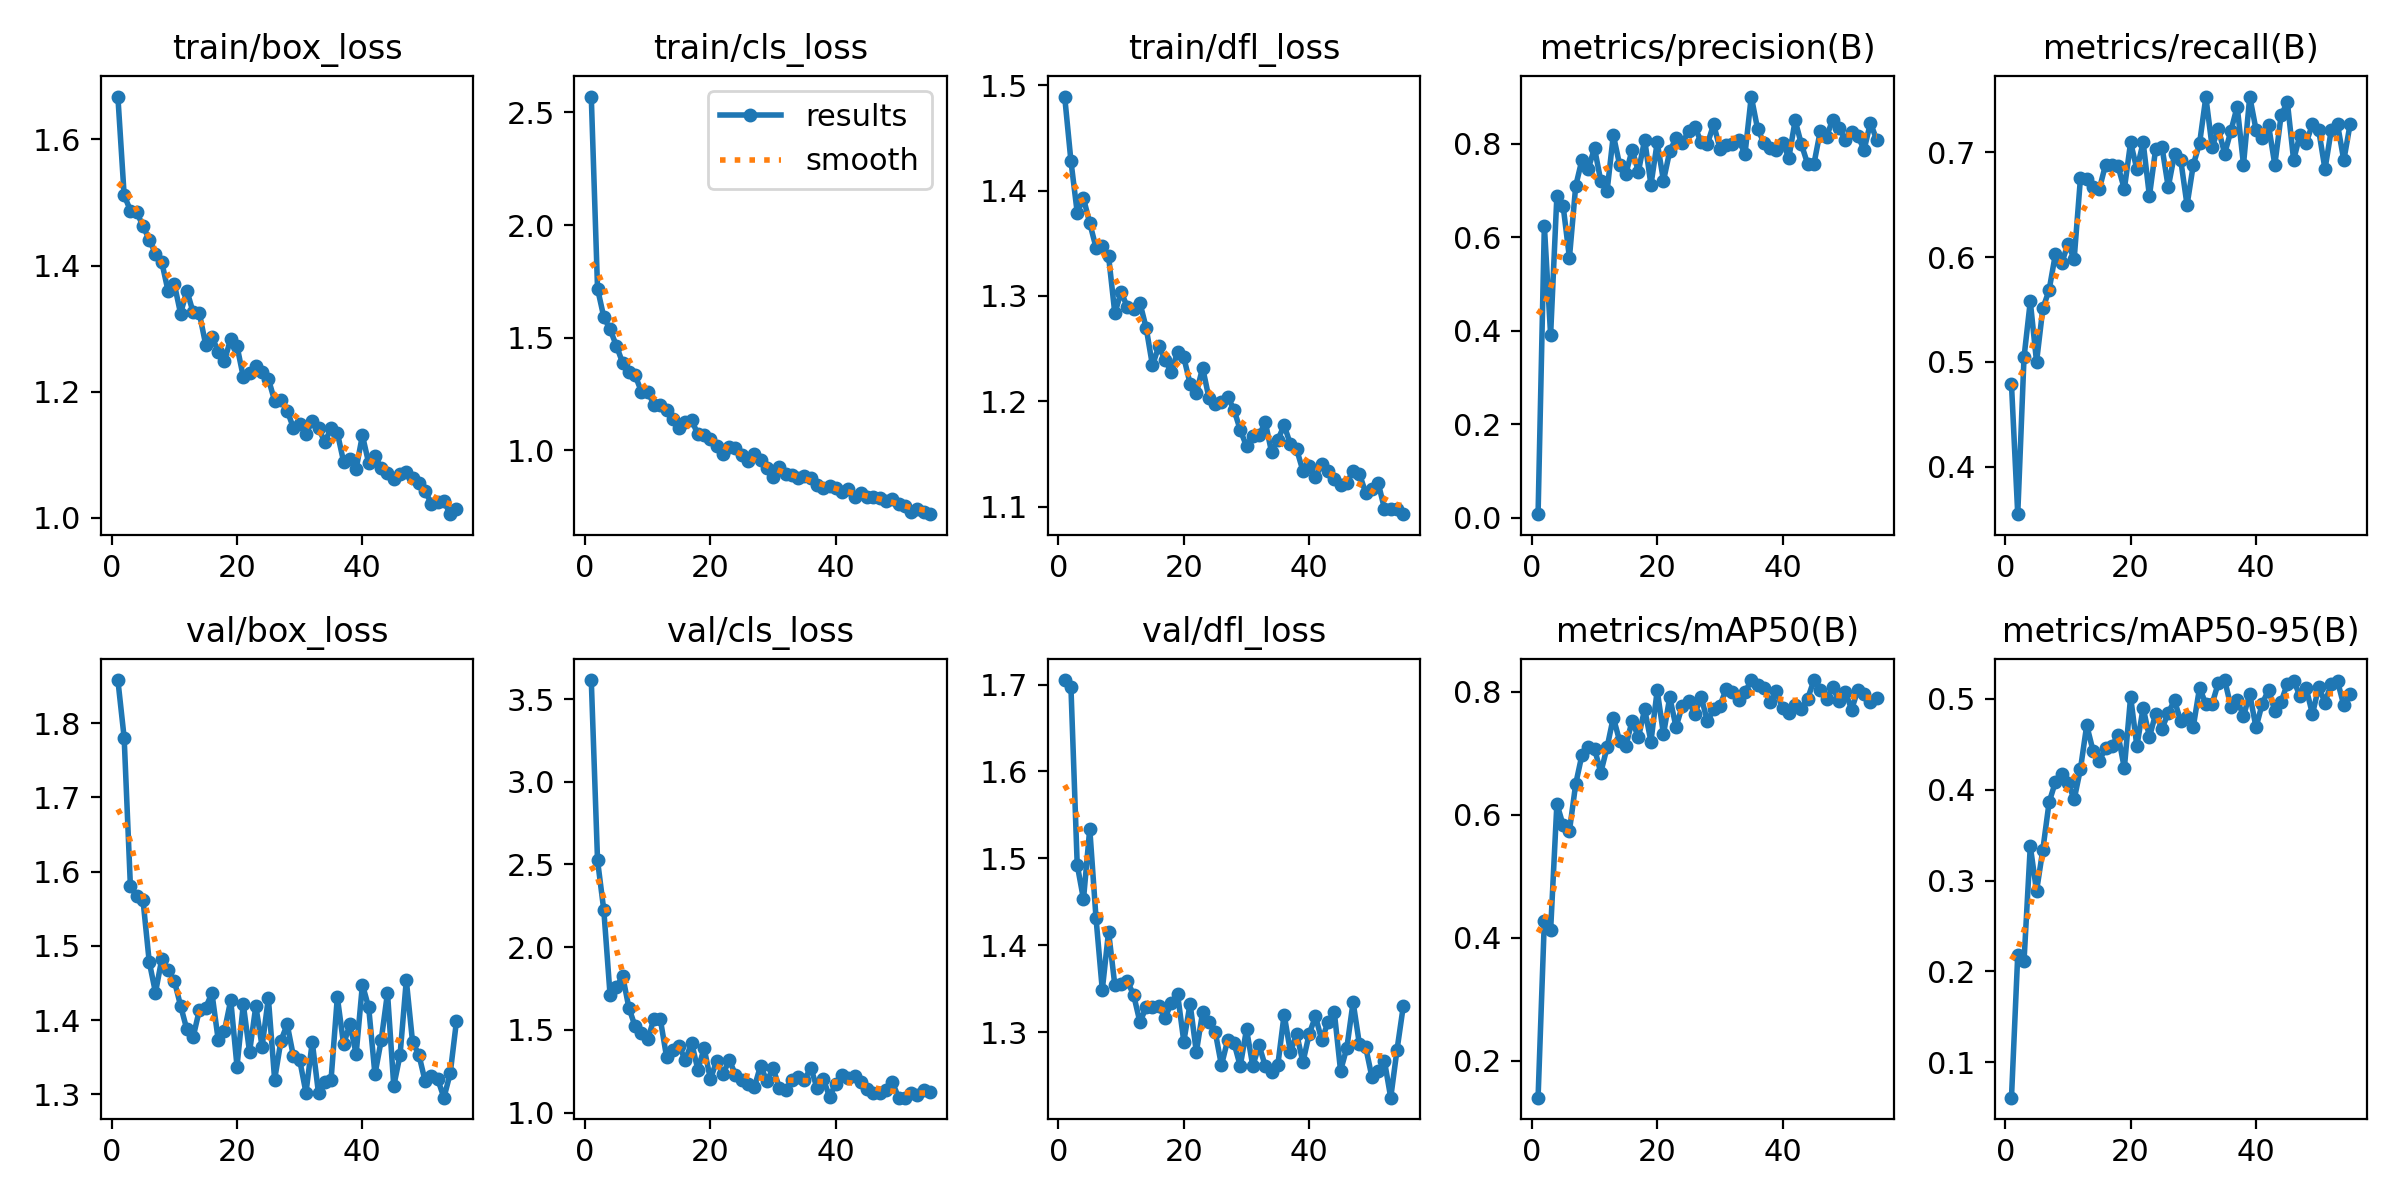

Values plotted in this chart, from the file beside it:
epoch, time, train/box_loss, train/cls_loss, train/dfl_loss, metrics/precision(B), metrics/recall(B), metrics/mAP50(B), metrics/mAP50-95(B), val/box_loss, val/cls_loss, val/dfl_loss, lr/pg0, lr/pg1, lr/pg2
1, 7.431, 1.668, 2.57, 1.489, 0.00737, 0.4786, 0.1395, 0.06103, 1.858, 3.615, 1.705, 0.0003241, 0.0003241, 0.06792
2, 12.56, 1.512, 1.718, 1.428, 0.6243, 0.3547, 0.4275, 0.2182, 1.78, 2.524, 1.697, 0.0006509, 0.0006509, 0.03491
3, 18.67, 1.487, 1.591, 1.379, 0.3908, 0.5043, 0.4119, 0.2115, 1.58, 2.223, 1.493, 0.0009711, 0.0009711, 0.001897
4, 24.78, 1.485, 1.538, 1.393, 0.6886, 0.5577, 0.6179, 0.3379, 1.567, 1.709, 1.453, 0.0009703, 0.0009703, 0.0009703
5, 31.43, 1.463, 1.465, 1.369, 0.6662, 0.5, 0.5831, 0.2884, 1.562, 1.757, 1.534, 0.0009604, 0.0009604, 0.0009604
6, 38.17, 1.441, 1.389, 1.346, 0.5559, 0.5509, 0.5736, 0.334, 1.478, 1.827, 1.431, 0.0009505, 0.0009505, 0.0009505
7, 45.09, 1.419, 1.347, 1.347, 0.7093, 0.5684, 0.6501, 0.3861, 1.437, 1.633, 1.349, 0.0009406, 0.0009406, 0.0009406
8, 52.48, 1.405, 1.333, 1.338, 0.7658, 0.6026, 0.6976, 0.4085, 1.482, 1.52, 1.416, 0.0009307, 0.0009307, 0.0009307
9, 59.51, 1.36, 1.261, 1.284, 0.7461, 0.594, 0.71, 0.417, 1.468, 1.479, 1.354, 0.0009208, 0.0009208, 0.0009208
10, 65.81, 1.371, 1.261, 1.304, 0.7904, 0.6123, 0.7078, 0.4079, 1.453, 1.442, 1.355, 0.0009109, 0.0009109, 0.0009109
11, 71.84, 1.324, 1.202, 1.29, 0.7201, 0.5983, 0.6686, 0.3895, 1.419, 1.568, 1.359, 0.000901, 0.000901, 0.000901
12, 77.81, 1.36, 1.2, 1.288, 0.6979, 0.6752, 0.7095, 0.4228, 1.387, 1.567, 1.343, 0.0008911, 0.0008911, 0.0008911
13, 83.5, 1.326, 1.177, 1.293, 0.8184, 0.6743, 0.7583, 0.471, 1.377, 1.338, 1.312, 0.0008812, 0.0008812, 0.0008812
14, 88.5, 1.324, 1.139, 1.27, 0.7553, 0.6667, 0.7203, 0.4432, 1.414, 1.375, 1.329, 0.0008713, 0.0008713, 0.0008713
15, 93.72, 1.275, 1.098, 1.234, 0.7352, 0.6645, 0.7124, 0.4315, 1.417, 1.404, 1.329, 0.0008614, 0.0008614, 0.0008614
16, 98.91, 1.287, 1.124, 1.252, 0.7871, 0.688, 0.7532, 0.446, 1.436, 1.316, 1.33, 0.0008515, 0.0008515, 0.0008515
17, 104, 1.264, 1.136, 1.24, 0.7402, 0.688, 0.726, 0.4479, 1.373, 1.422, 1.316, 0.0008416, 0.0008416, 0.0008416
18, 108.9, 1.249, 1.071, 1.228, 0.8087, 0.6865, 0.7719, 0.4605, 1.386, 1.259, 1.333, 0.0008317, 0.0008317, 0.0008317
19, 114.8, 1.284, 1.068, 1.247, 0.7118, 0.6648, 0.719, 0.4237, 1.427, 1.389, 1.344, 0.0008218, 0.0008218, 0.0008218
20, 120.9, 1.272, 1.049, 1.242, 0.8026, 0.7094, 0.8025, 0.5023, 1.337, 1.202, 1.289, 0.0008119, 0.0008119, 0.0008119
21, 127, 1.223, 1.021, 1.217, 0.7207, 0.6837, 0.731, 0.448, 1.421, 1.313, 1.333, 0.000802, 0.000802, 0.000802
22, 133.1, 1.23, 0.9822, 1.208, 0.7839, 0.7094, 0.7915, 0.4902, 1.357, 1.232, 1.277, 0.0007921, 0.0007921, 0.0007921
23, 139.2, 1.24, 1.017, 1.232, 0.8115, 0.6581, 0.7428, 0.458, 1.419, 1.318, 1.323, 0.0007822, 0.0007822, 0.0007822
24, 145.7, 1.23, 1.01, 1.203, 0.8006, 0.7035, 0.7774, 0.4838, 1.364, 1.229, 1.312, 0.0007723, 0.0007723, 0.0007723
25, 152.1, 1.22, 0.9809, 1.197, 0.8271, 0.7051, 0.7846, 0.467, 1.43, 1.198, 1.301, 0.0007624, 0.0007624, 0.0007624
26, 158.5, 1.185, 0.9528, 1.199, 0.8363, 0.6667, 0.7644, 0.4847, 1.32, 1.174, 1.262, 0.0007525, 0.0007525, 0.0007525
27, 164.9, 1.186, 0.9849, 1.204, 0.8033, 0.6979, 0.7919, 0.4983, 1.372, 1.153, 1.291, 0.0007426, 0.0007426, 0.0007426
28, 171.1, 1.17, 0.957, 1.192, 0.7992, 0.6923, 0.7525, 0.4752, 1.394, 1.283, 1.288, 0.0007327, 0.0007327, 0.0007327
29, 177.1, 1.142, 0.9215, 1.173, 0.8415, 0.6496, 0.7716, 0.4798, 1.351, 1.191, 1.261, 0.0007228, 0.0007228, 0.0007228
30, 183.1, 1.149, 0.8818, 1.157, 0.7896, 0.688, 0.7776, 0.4695, 1.346, 1.267, 1.303, 0.0007129, 0.0007129, 0.0007129
31, 189.4, 1.133, 0.9247, 1.167, 0.7979, 0.7086, 0.8045, 0.5124, 1.302, 1.15, 1.261, 0.000703, 0.000703, 0.000703
32, 194.9, 1.154, 0.8949, 1.168, 0.8001, 0.7526, 0.8006, 0.494, 1.37, 1.136, 1.285, 0.0006931, 0.0006931, 0.0006931
33, 200, 1.142, 0.891, 1.18, 0.808, 0.7051, 0.7863, 0.4945, 1.301, 1.196, 1.261, 0.0006832, 0.0006832, 0.0006832
34, 205.2, 1.12, 0.8776, 1.152, 0.7778, 0.7222, 0.7997, 0.5179, 1.317, 1.217, 1.254, 0.0006733, 0.0006733, 0.0006733
35, 210.2, 1.142, 0.886, 1.163, 0.9008, 0.6986, 0.8187, 0.5208, 1.32, 1.196, 1.263, 0.0006634, 0.0006634, 0.0006634
36, 215, 1.135, 0.8796, 1.177, 0.8322, 0.7204, 0.8108, 0.4914, 1.431, 1.272, 1.32, 0.0006535, 0.0006535, 0.0006535
37, 219.9, 1.089, 0.848, 1.159, 0.8022, 0.7436, 0.8057, 0.4988, 1.367, 1.149, 1.277, 0.0006436, 0.0006436, 0.0006436
38, 225.8, 1.092, 0.8326, 1.154, 0.79, 0.688, 0.7832, 0.4811, 1.395, 1.201, 1.298, 0.0006337, 0.0006337, 0.0006337
39, 232.1, 1.077, 0.8402, 1.134, 0.7859, 0.7531, 0.8011, 0.5053, 1.354, 1.097, 1.265, 0.0006238, 0.0006238, 0.0006238
40, 238.4, 1.13, 0.833, 1.139, 0.8008, 0.7216, 0.7738, 0.4685, 1.448, 1.174, 1.298, 0.0006139, 0.0006139, 0.0006139
41, 244.7, 1.086, 0.8146, 1.128, 0.7704, 0.7137, 0.7663, 0.4949, 1.417, 1.228, 1.318, 0.000604, 0.000604, 0.000604
42, 250.8, 1.097, 0.8268, 1.141, 0.8498, 0.7255, 0.7787, 0.5099, 1.327, 1.209, 1.291, 0.0005941, 0.0005941, 0.0005941
43, 257, 1.079, 0.7921, 1.134, 0.7984, 0.688, 0.7717, 0.4868, 1.373, 1.223, 1.312, 0.0005842, 0.0005842, 0.0005842
44, 263.3, 1.07, 0.8111, 1.126, 0.7563, 0.735, 0.7892, 0.4966, 1.437, 1.188, 1.323, 0.0005743, 0.0005743, 0.0005743
45, 269.4, 1.062, 0.7944, 1.121, 0.757, 0.7479, 0.8193, 0.5169, 1.311, 1.143, 1.256, 0.0005644, 0.0005644, 0.0005644
46, 275.5, 1.069, 0.7917, 1.123, 0.8266, 0.6924, 0.8028, 0.5202, 1.353, 1.117, 1.282, 0.0005545, 0.0005545, 0.0005545
47, 281.7, 1.072, 0.7909, 1.134, 0.8152, 0.7166, 0.7878, 0.5033, 1.454, 1.119, 1.335, 0.0005446, 0.0005446, 0.0005446
48, 287.6, 1.063, 0.7779, 1.131, 0.8512, 0.7091, 0.8082, 0.5116, 1.37, 1.135, 1.286, 0.0005347, 0.0005347, 0.0005347
49, 293.5, 1.055, 0.7844, 1.113, 0.8342, 0.7265, 0.7846, 0.4833, 1.353, 1.186, 1.283, 0.0005248, 0.0005248, 0.0005248
50, 299.4, 1.042, 0.7634, 1.117, 0.8083, 0.7209, 0.8004, 0.5131, 1.318, 1.091, 1.248, 0.0005149, 0.0005149, 0.0005149
51, 305.3, 1.022, 0.7516, 1.122, 0.8252, 0.6838, 0.7713, 0.496, 1.325, 1.09, 1.255, 0.000505, 0.000505, 0.000505
52, 311.2, 1.024, 0.7281, 1.098, 0.8162, 0.7212, 0.8031, 0.5166, 1.321, 1.117, 1.267, 0.0004951, 0.0004951, 0.0004951
53, 317.3, 1.026, 0.7419, 1.098, 0.7872, 0.7265, 0.7968, 0.5196, 1.295, 1.104, 1.225, 0.0004852, 0.0004852, 0.0004852
54, 323.3, 1.005, 0.7255, 1.098, 0.8447, 0.6923, 0.7843, 0.4928, 1.328, 1.135, 1.28, 0.0004753, 0.0004753, 0.0004753
55, 329.2, 1.014, 0.7173, 1.093, 0.8084, 0.7265, 0.7903, 0.5056, 1.399, 1.122, 1.33, 0.0004654, 0.0004654, 0.0004654
